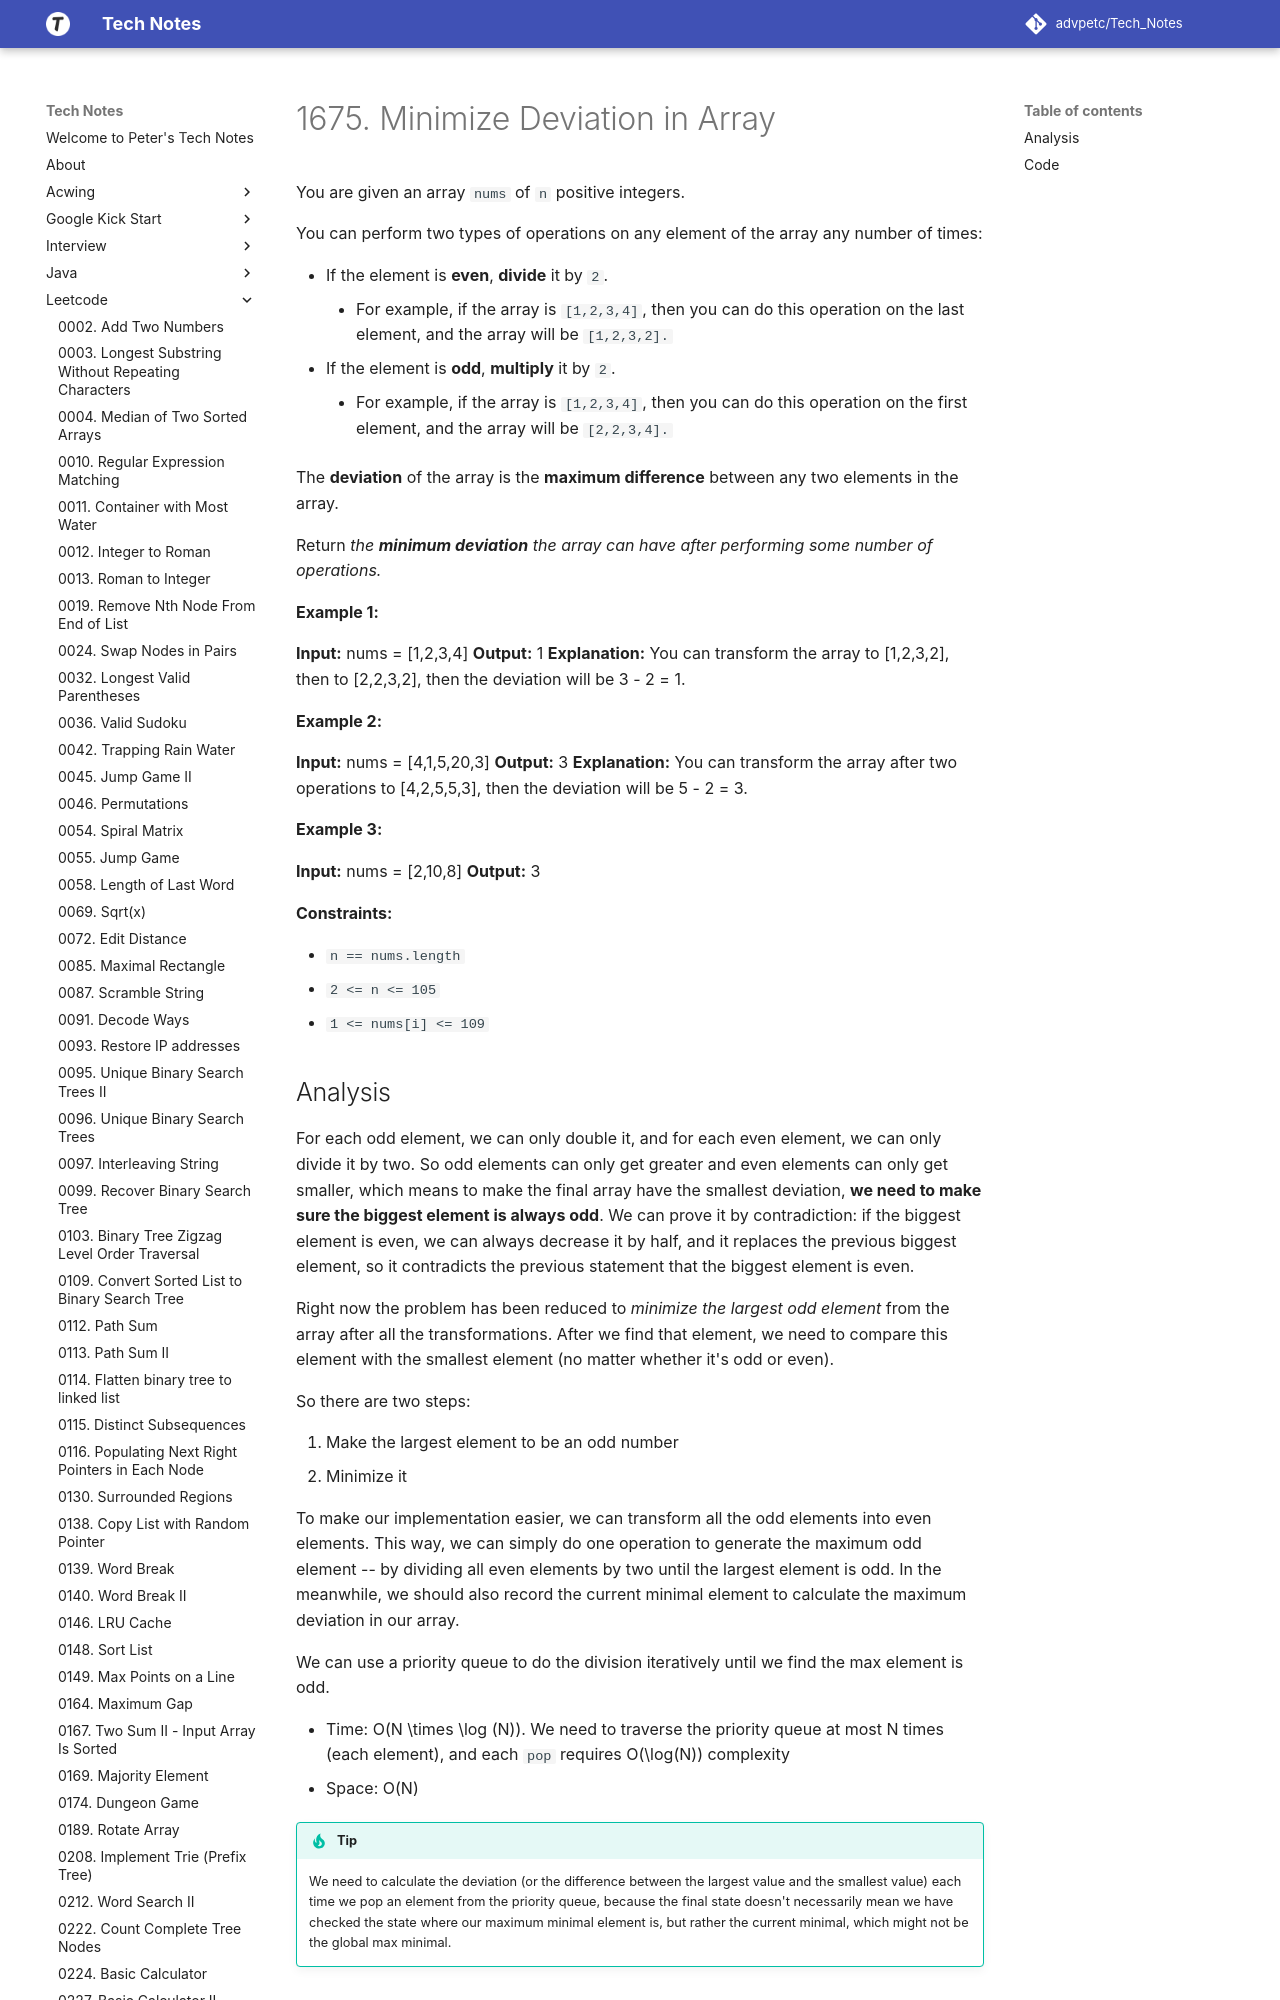

repository: advpetc/tech_notes · page: Leetcode/1675-Minimize-Deviation-in-Array/index.html · generator: mkdocs

# 1675. Minimize Deviation in Array

You are given an array `nums` of `n` positive integers.

You can perform two types of operations on any element of the array any number of times:

-   If the element is **even**, **divide** it by `2`.
    -   For example, if the array is `[1,2,3,4]`, then you can do this operation on the last element, and the array will be `[1,2,3,2].`
-   If the element is **odd**, **multiply** it by `2`.
    -   For example, if the array is `[1,2,3,4]`, then you can do this operation on the first element, and the array will be `[2,2,3,4].`

The **deviation** of the array is the **maximum difference** between any two elements in the array.

Return _the **minimum deviation** the array can have after performing some number of operations._

**Example 1:**

**Input:** nums = [1,2,3,4]
**Output:** 1
**Explanation:** You can transform the array to [1,2,3,2], then to [2,2,3,2], then the deviation will be 3 - 2 = 1.

**Example 2:**

**Input:** nums = [4,1,5,20,3]
**Output:** 3
**Explanation:** You can transform the array after two operations to [4,2,5,5,3], then the deviation will be 5 - 2 = 3.

**Example 3:**

**Input:** nums = [2,10,8]
**Output:** 3

**Constraints:**

-   `n == nums.length`
-   `2 <= n <= 105`
-   `1 <= nums[i] <= 109`
